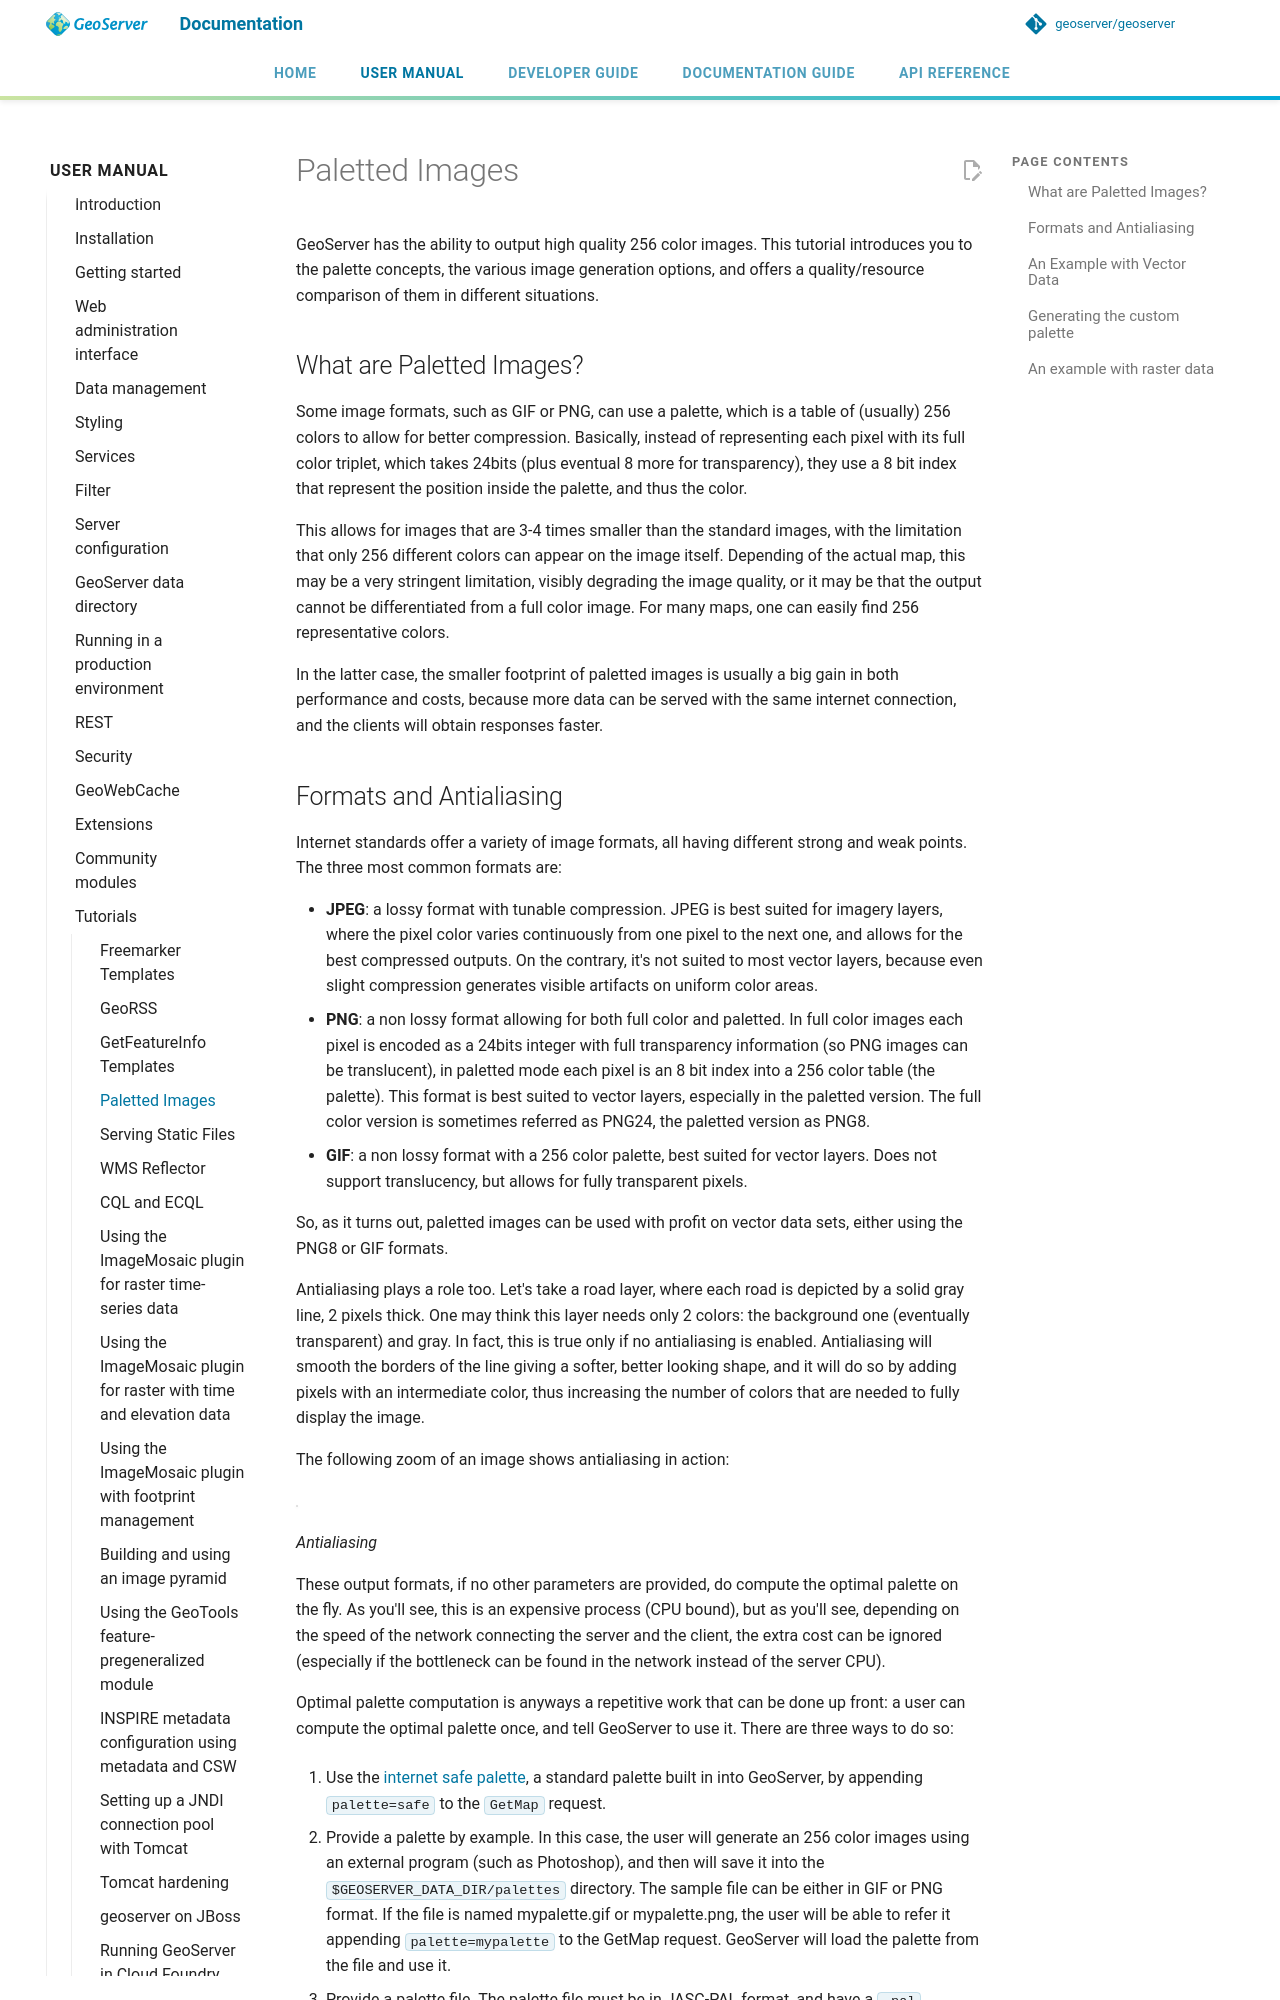

repository: petersmythe/geoserver · page: latest/en/user/tutorials/palettedimage/palettedimage/index.html · generator: mkdocs

# Paletted Images

GeoServer has the ability to output high quality 256 color images. This tutorial introduces you to the palette concepts, the various image generation options, and offers a quality/resource comparison of them in different situations.

## What are Paletted Images?

Some image formats, such as GIF or PNG, can use a palette, which is a table of (usually) 256 colors to allow for better compression. Basically, instead of representing each pixel with its full color triplet, which takes 24bits (plus eventual 8 more for transparency), they use a 8 bit index that represent the position inside the palette, and thus the color.

This allows for images that are 3-4 times smaller than the standard images, with the limitation that only 256 different colors can appear on the image itself. Depending of the actual map, this may be a very stringent limitation, visibly degrading the image quality, or it may be that the output cannot be differentiated from a full color image. For many maps, one can easily find 256 representative colors.

In the latter case, the smaller footprint of paletted images is usually a big gain in both performance and costs, because more data can be served with the same internet connection, and the clients will obtain responses faster.
